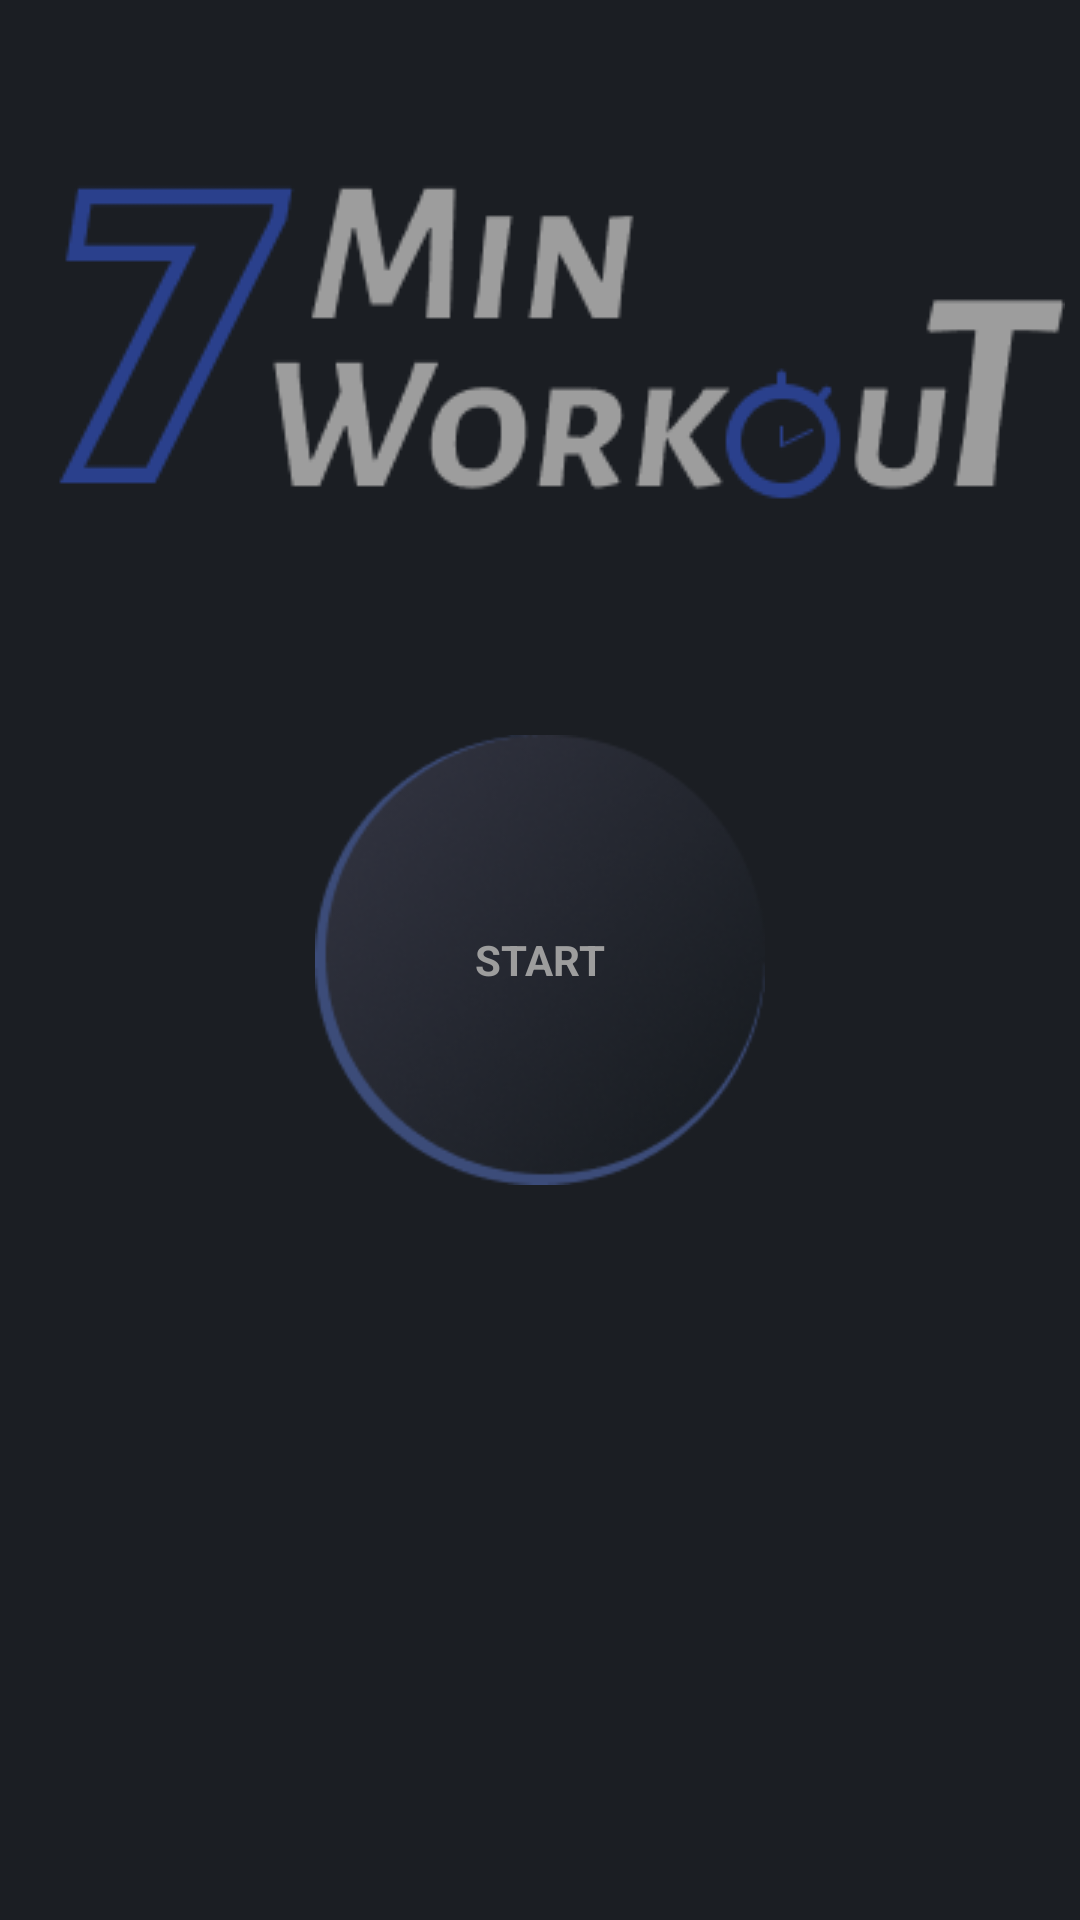

The Android layout XML behind this screen, and the referenced resources:
<!-- AndroidManifest.xml: application theme Theme.7min -->
<!-- res/layout/activity_main.xml -->
<?xml version="1.0" encoding="utf-8"?>
<androidx.constraintlayout.widget.ConstraintLayout xmlns:android="http://schemas.android.com/apk/res/android"
    xmlns:app="http://schemas.android.com/apk/res-auto"
    xmlns:tools="http://schemas.android.com/tools"
    android:layout_width="match_parent"
    android:layout_height="match_parent"
    android:background="@drawable/ic_init_bg"
    android:padding="@dimen/main_screen_main_layout_padding"
    tools:context=".MainActivity">

    <ImageView
        android:id="@+id/mImageView"
        android:layout_width="match_parent"
        android:layout_height="wrap_content"
        app:layout_constraintTop_toTopOf="parent"
        android:layout_marginTop="16dp"
        android:contentDescription="App logo: 7 min workout"
        android:src="@drawable/ic_7min_lg" />

    <FrameLayout
        android:id="@+id/flStart"
        app:layout_constraintTop_toTopOf="parent"
        app:layout_constraintStart_toStartOf="parent"
        app:layout_constraintEnd_toEndOf="parent"
        app:layout_constraintBottom_toBottomOf="parent"
        android:layout_width="150dp"
        android:layout_height="150dp"
        android:foregroundGravity="center"
        android:background="@drawable/ic_init_btn">

        <TextView
            android:layout_width="wrap_content"
            android:layout_height="wrap_content"
            android:text="START"
            android:layout_gravity="center"
            android:textColor="@color/light_grey"
            android:textSize="@dimen/default_button_text_size"
            android:textStyle="bold"
            />

    </FrameLayout>



</androidx.constraintlayout.widget.ConstraintLayout>
<!-- resources referenced by this layout -->
<resources>
  <color name="light_grey">#9D9D9D</color>
  <!-- drawable ic_7min_lg: png bitmap (drawable-v24, 8092 bytes) -->
  <!-- drawable ic_init_bg: png bitmap (drawable-v24, 2839 bytes) -->
  <!-- drawable ic_init_btn: png bitmap (drawable-v24, 18806 bytes) -->
  <style name="Theme.7min" parent="Theme.AppCompat.DayNight.NoActionBar">
          
          <item name="colorPrimary">@color/purple_500</item>
          <item name="colorPrimaryVariant">@color/purple_700</item>
          <item name="colorOnPrimary">@color/white</item>
          
          <item name="colorSecondary">@color/teal_200</item>
          <item name="colorSecondaryVariant">@color/teal_700</item>
          <item name="colorOnSecondary">@color/black</item>
          
          <item name="android:statusBarColor" tools:targetApi="l">@color/black</item>
          
      </style>
  <color name="purple_500">#FF6200EE</color>
  <color name="purple_700">#FF3700B3</color>
  <color name="white">#FFFFFFFF</color>
  <color name="teal_200">#FF03DAC5</color>
  <color name="teal_700">#FF018786</color>
  <color name="black">#FF000000</color>
</resources>
